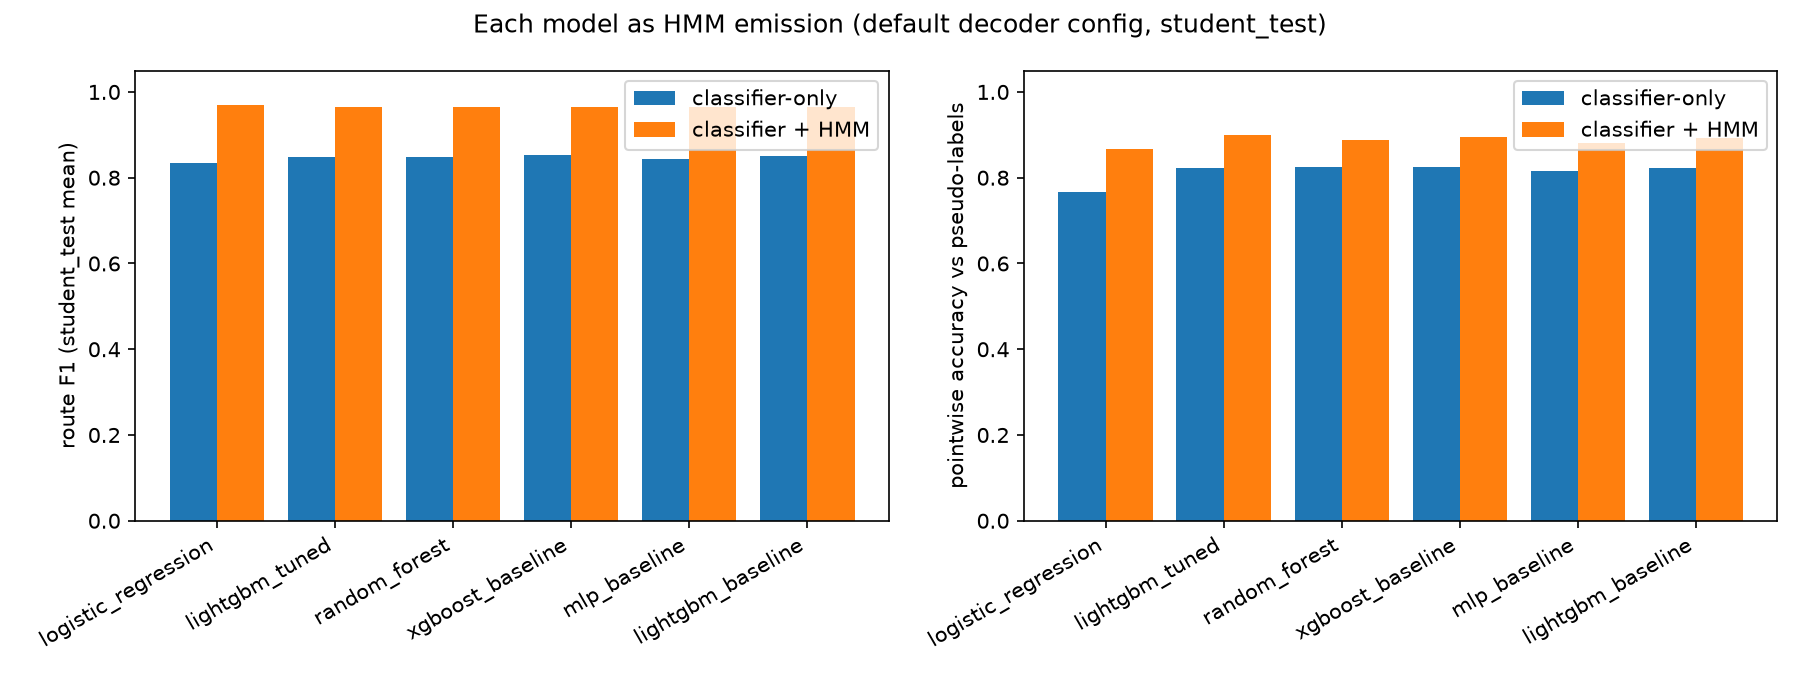

The table this chart was drawn from, first rows:
model, n_trips, cls_route_f1, cls_continuity, cls_jumps, cls_pointwise_acc, hmm_route_f1, hmm_continuity, hmm_jumps, hmm_pointwise_acc
logistic_regression, 10, 0.8339, 0.6759, 243.5, 0.7656, 0.9686, 0.996, 1.5, 0.8661
lightgbm_tuned, 10, 0.8481, 0.7072, 206.9, 0.8235, 0.9659, 0.9962, 1.4, 0.8985
random_forest, 10, 0.8485, 0.7213, 199.2, 0.8241, 0.9657, 0.9962, 1.4, 0.887
xgboost_baseline, 10, 0.8521, 0.7229, 194.2, 0.8252, 0.9651, 0.9962, 1.4, 0.8961
mlp_baseline, 10, 0.8435, 0.7088, 204.0, 0.8146, 0.9643, 0.996, 1.5, 0.8815
lightgbm_baseline, 10, 0.8498, 0.7149, 200.9, 0.8229, 0.9643, 0.9962, 1.4, 0.893
